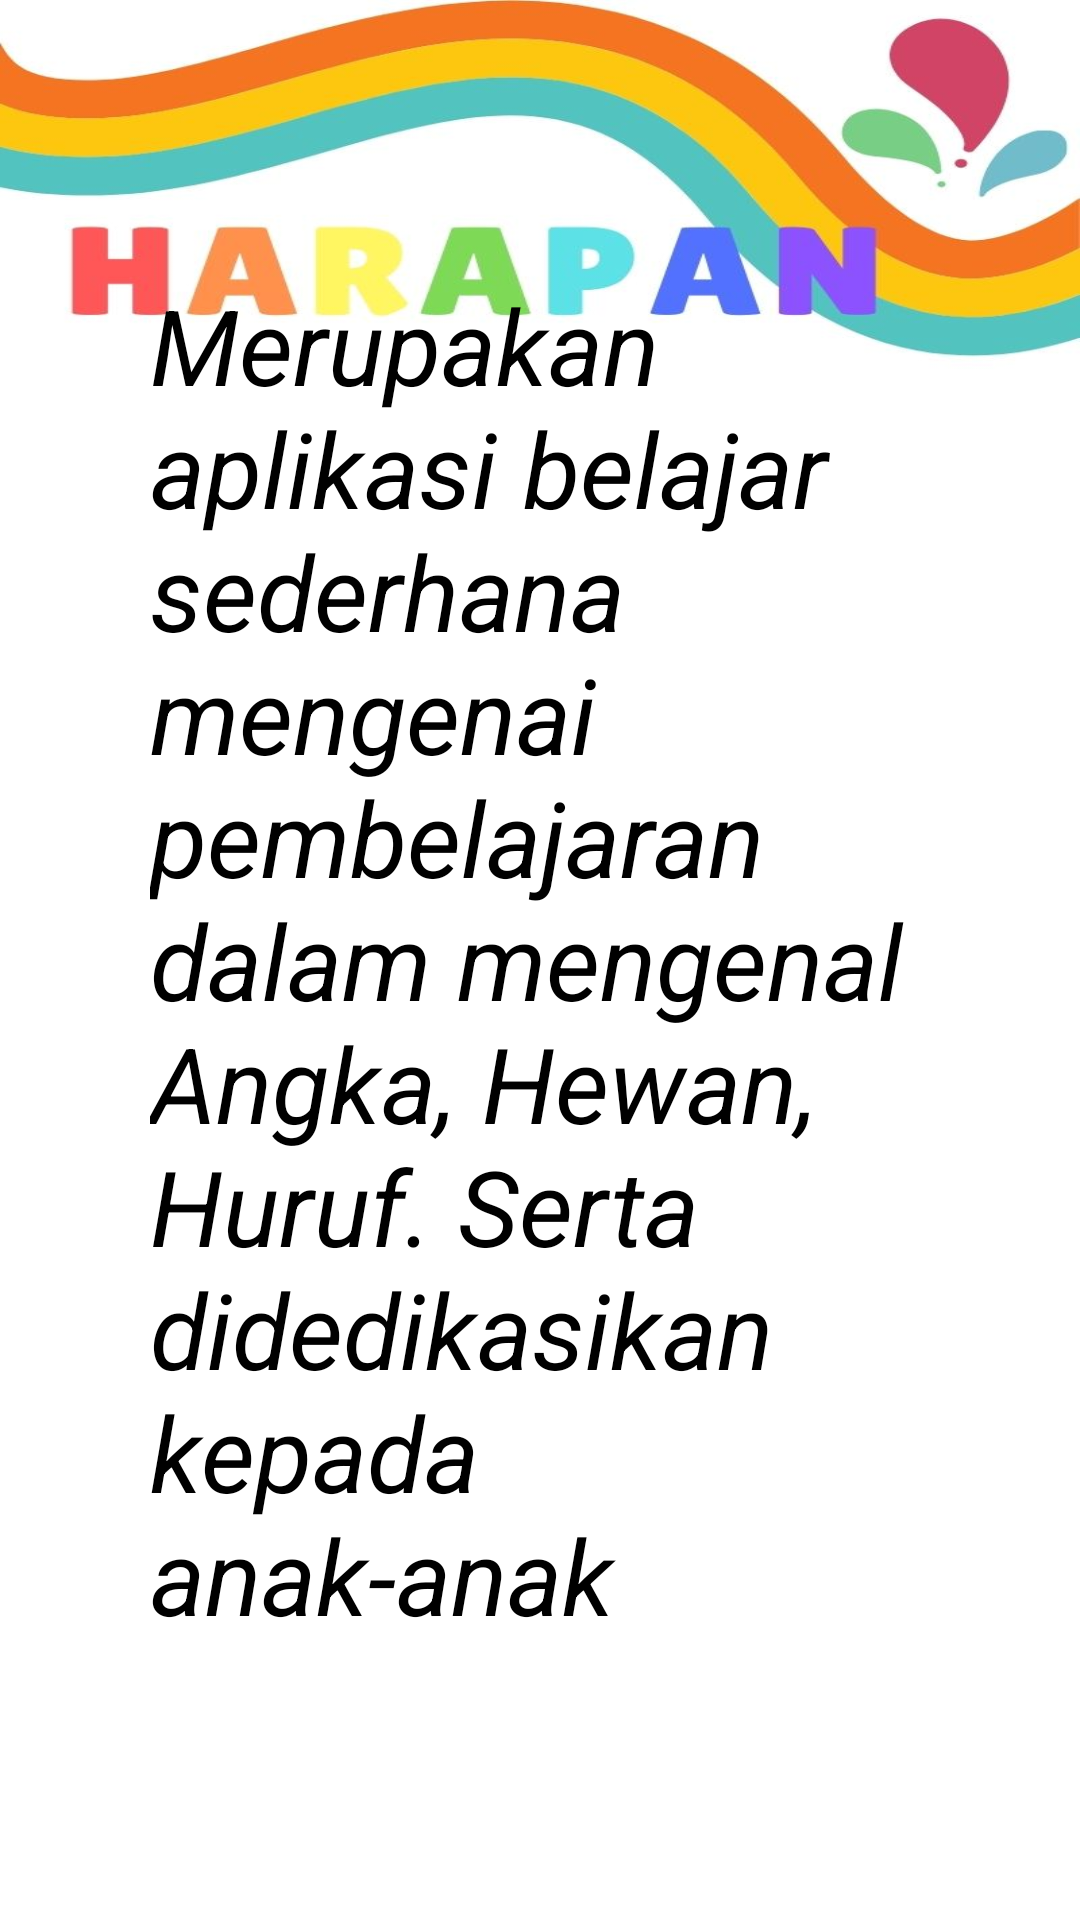

Write the Android layout XML for this screen, with the resource values it uses.
<!-- AndroidManifest.xml: application theme Theme.FinalHOPE -->
<!-- res/layout/activity_tentang.xml -->
<?xml version="1.0" encoding="utf-8"?>
<RelativeLayout xmlns:android="http://schemas.android.com/apk/res/android"
    xmlns:tools="http://schemas.android.com/tools"
    android:layout_width="fill_parent"
    android:layout_height="wrap_content"
    android:background="@drawable/tentangu"
    tools:context=".tentang">

    <TextView
        android:layout_width="wrap_content"
        android:layout_height="wrap_content"
        android:layout_marginLeft="100dp"
        android:layout_centerInParent="true"
        android:freezesText="true"
        android:textStyle="italic"
        android:textColorLink="@color/black"
        android:text="Merupakan aplikasi belajar sederhana mengenai pembelajaran dalam mengenal Angka, Hewan, Huruf. Serta didedikasikan kepada anak-anak"
        android:textColor="@color/black"
        android:textSize="35dp"/>




</RelativeLayout>
<!-- resources referenced by this layout -->
<resources>
  <!-- drawable tentangu: jpg bitmap (drawable, 50485 bytes) -->
  <style name="Theme.FinalHOPE" parent="Theme.AppCompat.DayNight.NoActionBar">
          
          <item name="colorPrimary">@color/purple_500</item>
          <item name="colorPrimaryVariant">@color/purple_700</item>
          <item name="colorOnPrimary">@color/white</item>
          
          <item name="colorSecondary">@color/teal_200</item>
          <item name="colorSecondaryVariant">@color/teal_700</item>
          <item name="colorOnSecondary">@color/black</item>
          
          <item name="android:statusBarColor" tools:targetApi="l">?attr/colorPrimaryVariant</item>
          
      </style>
  <!-- not gathered from this repository: default colours our renderer supplied (Android Studio template values) -->
  <color name="purple_500">#FF6200EE</color>
  <color name="purple_700">#FF3700B3</color>
  <color name="teal_200">#FF03DAC5</color>
  <color name="teal_700">#FF018786</color>
  <color name="black">#FF000000</color>
  <color name="white">#FFFFFFFF</color>
</resources>
